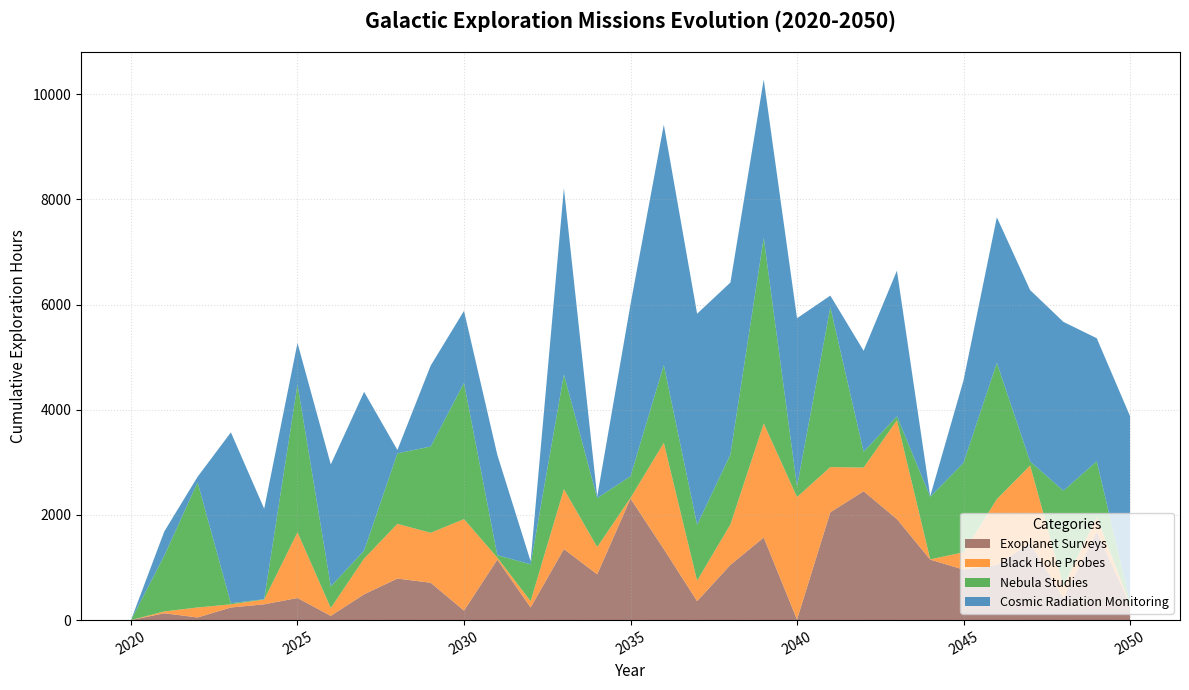

Source code (Python):
import matplotlib.pyplot as plt
import numpy as np

years = np.arange(2020, 2051)

# Original data sequences have been shuffled manually
exoplanet_surveys = [0, 130, 50, 240, 300, 420, 80, 490, 790, 710, 180, 1150, 240, 1350, 870, 2310, 1350, 360, 1050, 1570, 10, 2050, 2450, 1920, 1150, 960, 1050, 1460, 420, 1680, 300]

black_hole_probes = [0, 35, 190, 60, 90, 1250, 150, 680, 1040, 950, 1740, 39, 120, 1140, 520, 15, 2020, 390, 770, 2170, 2330, 860, 450, 1880, 5, 330, 1250, 1480, 230, 280, 1]

nebula_studies = [0, 1060, 2380, 20, 8, 2810, 410, 150, 1340, 1640, 2590, 45, 700, 2180, 930, 410, 1480, 1060, 1330, 3530, 200, 3040, 300, 75, 1190, 1700, 2590, 75, 1810, 1060, 38]

cosmic_radiation_monitoring = [0, 460, 105, 3250, 1720, 790, 2320, 3021, 65, 1540, 1370, 1910, 60, 3540, 30, 3270, 4571, 4016, 3269, 3010, 3200, 220, 1921, 2770, 12, 1570, 2770, 3260, 3210, 2340, 3540]

fig, ax = plt.subplots(figsize=(12, 7))

colors = ['#8c564b', '#ff7f0e', '#2ca02c', '#1f77b4']

ax.stackplot(years, exoplanet_surveys, black_hole_probes, nebula_studies, cosmic_radiation_monitoring,
             labels=['Exoplanet Surveys', 'Black Hole Probes', 'Nebula Studies', 'Cosmic Radiation Monitoring'],
             colors=colors, alpha=0.75)

ax.set_title("Galactic Exploration Missions Evolution (2020-2050)", fontsize=15, fontweight='bold', pad=18)
ax.set_xlabel("Year", fontsize=11)
ax.set_ylabel("Cumulative Exploration Hours", fontsize=11)

ax.set_xticks(years[::5])
ax.tick_params(axis='x', rotation=30)

ax.legend(loc='lower right', title="Categories", fontsize=9)

ax.grid(True, linestyle=':', alpha=0.4)

plt.tight_layout()

plt.show()
